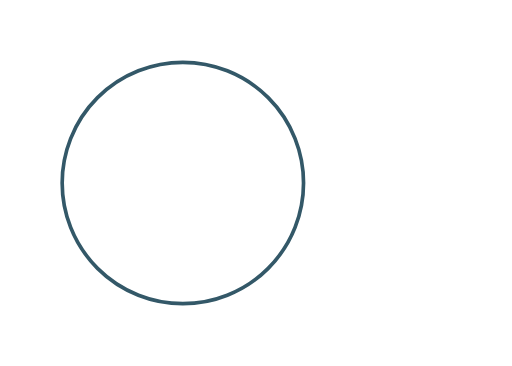
t = 0.00 s
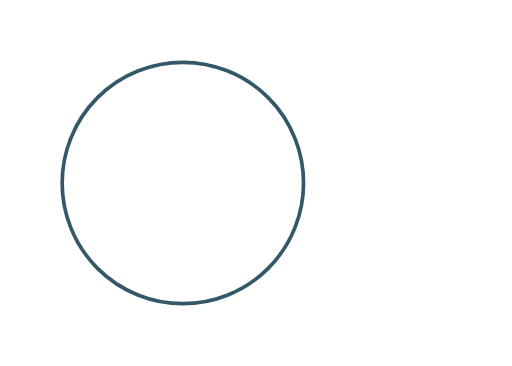
t = 0.13 s
t = 0.25 s: frame unchanged from t = 0.13 s, image omitted
t = 0.38 s: frame unchanged from t = 0.00 s, image omitted

The animated SVG that drew these frames (rendered in a browser with its animation timeline set to each time). Animation: 1 SMIL element (animateTransform=1); one cycle of 0.50 s, repeats indefinitely.

<svg width='20px' height='20px' viewBox='0 0 140 100' preserveAspectRatio='xMidYMid'>
	<circle cx='50' cy='50' fill='none' stroke='#335868' strokeWidth='8' r='33'
		strokeDasharray='164.93361431346415 56.97787143782138'>
		<animateTransform attributeName='transform' type='rotate' repeatCount='indefinite' dur='0.5s'
			values='0 50 50;360 50 50' keyTimes='0;1'></animateTransform>
	</circle>
</svg>
